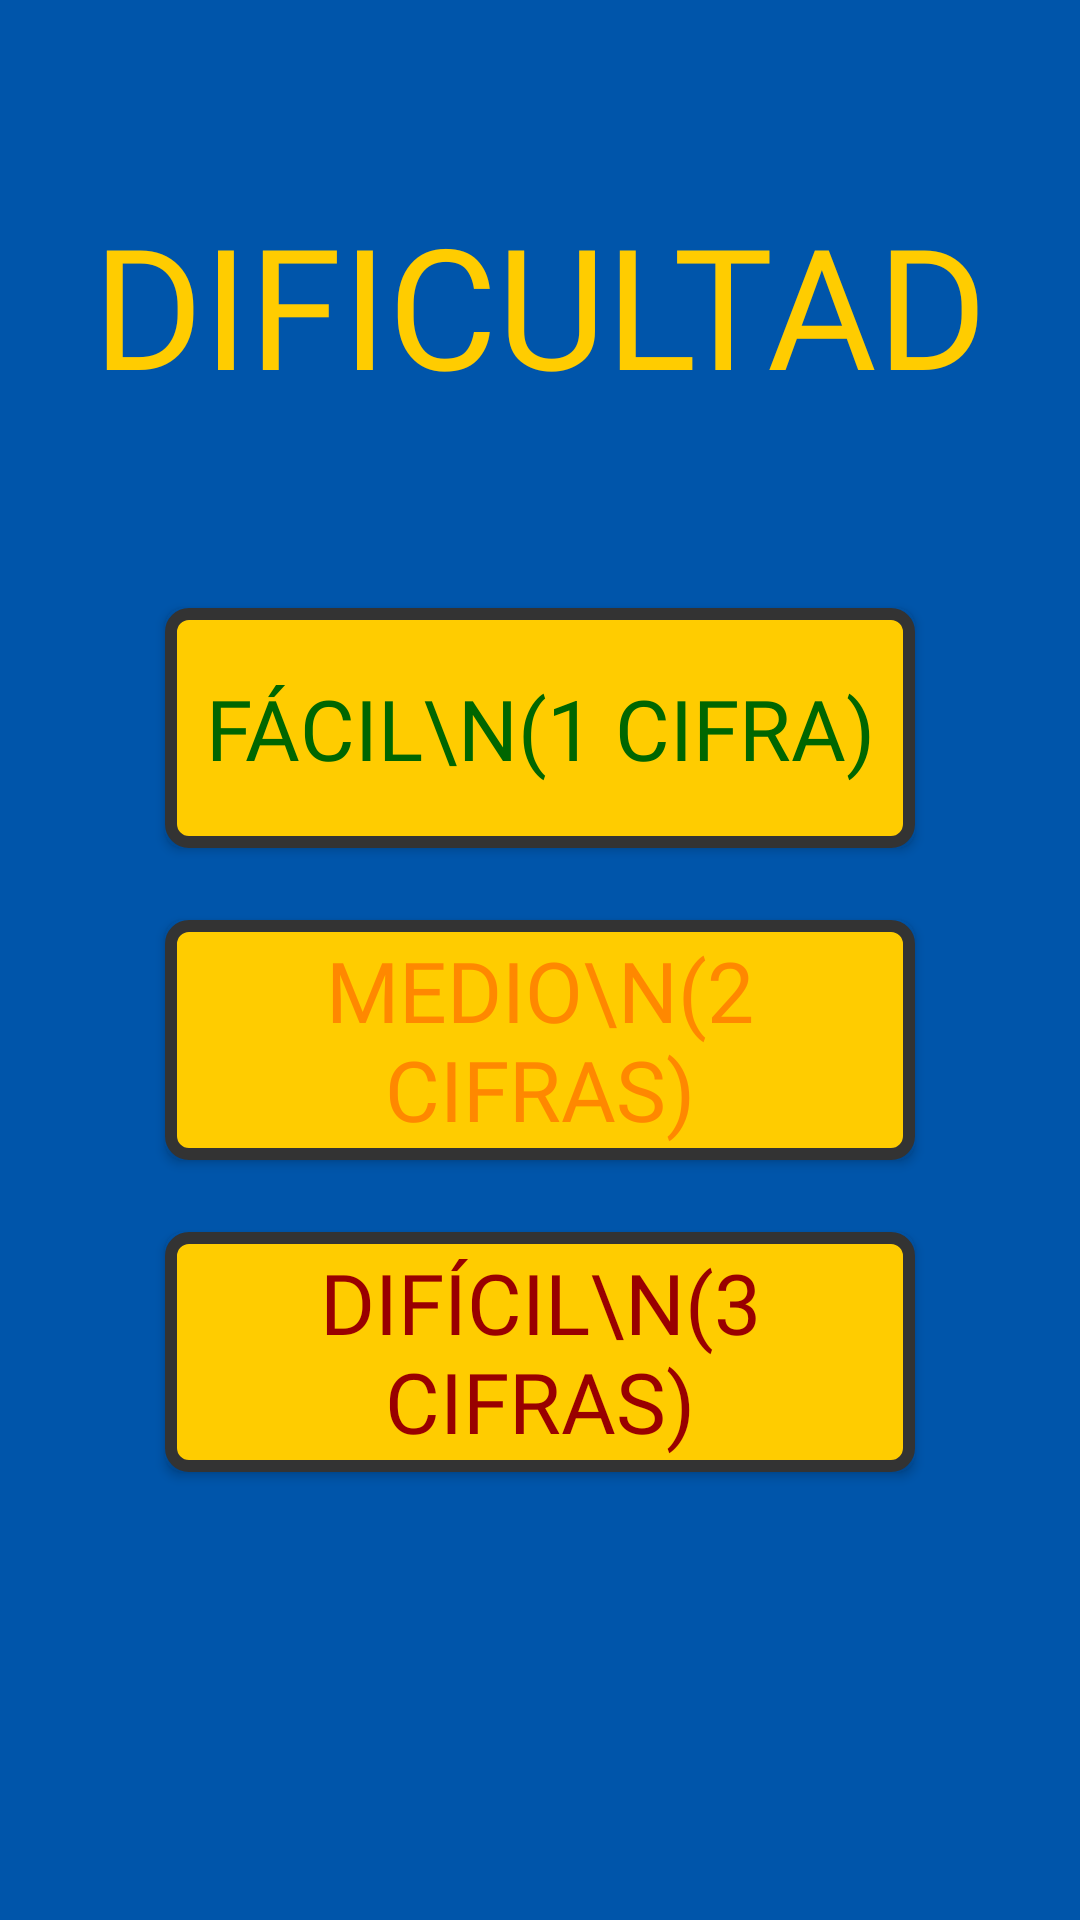

Here is an Android app screen rendered from its layout file. Give the layout XML and the strings, colors and styles it references.
<!-- AndroidManifest.xml: application theme Theme.LaCajaFuerte -->
<!-- res/layout/activity_dificultad.xml -->
<?xml version="1.0" encoding="utf-8"?>
<androidx.constraintlayout.widget.ConstraintLayout xmlns:android="http://schemas.android.com/apk/res/android"
    xmlns:app="http://schemas.android.com/apk/res-auto"
    android:layout_width="match_parent"
    android:layout_height="match_parent"
    android:background="#0055AA">

    <TextView
        android:id="@+id/tvTituloDificultad"
        android:layout_width="wrap_content"
        android:layout_height="wrap_content"
        android:layout_marginTop="64dp"
        android:fontFamily="@font/jersey_10"
        android:text="DIFICULTAD"
        android:textColor="#FFCC00"
        android:textSize="56sp"
        app:layout_constraintEnd_toEndOf="parent"
        app:layout_constraintStart_toStartOf="parent"
        app:layout_constraintTop_toTopOf="parent" />

    <androidx.appcompat.widget.AppCompatButton
        android:id="@+id/btnFacil"
        android:layout_width="250dp"
        android:layout_height="80dp"
        android:layout_marginTop="64dp"
        android:background="@drawable/btn_pixel_art"
        android:fontFamily="@font/jersey_10"
        android:text="FÁCIL\n(1 Cifra)"
        android:textColor="#006600"
        android:textSize="28sp"
        app:layout_constraintEnd_toEndOf="parent"
        app:layout_constraintStart_toStartOf="parent"
        app:layout_constraintTop_toBottomOf="@+id/tvTituloDificultad" />

    <androidx.appcompat.widget.AppCompatButton
        android:id="@+id/btnMedio"
        android:layout_width="250dp"
        android:layout_height="80dp"
        android:layout_marginTop="24dp"
        android:background="@drawable/btn_pixel_art"
        android:fontFamily="@font/jersey_10"
        android:text="MEDIO\n(2 Cifras)"
        android:textColor="#FF8800"
        android:textSize="28sp"
        app:layout_constraintEnd_toEndOf="parent"
        app:layout_constraintStart_toStartOf="parent"
        app:layout_constraintTop_toBottomOf="@+id/btnFacil" />

    <androidx.appcompat.widget.AppCompatButton
        android:id="@+id/btnDificil"
        android:layout_width="250dp"
        android:layout_height="80dp"
        android:layout_marginTop="24dp"
        android:background="@drawable/btn_pixel_art"
        android:fontFamily="@font/jersey_10"
        android:text="DIFÍCIL\n(3 Cifras)"
        android:textColor="#990000"
        android:textSize="28sp"
        app:layout_constraintEnd_toEndOf="parent"
        app:layout_constraintStart_toStartOf="parent"
        app:layout_constraintTop_toBottomOf="@+id/btnMedio" />

</androidx.constraintlayout.widget.ConstraintLayout>
<!-- resources referenced by this layout -->
<resources>
  <!-- drawable btn_pixel_art (drawable) -->
  <?xml version="1.0" encoding="utf-8"?>
  <shape xmlns:android="http://schemas.android.com/apk/res/android" android:shape="rectangle">
      
      <solid android:color="#FFCC00" />
      
      <stroke android:width="4dp" android:color="#333333" />
      
      <corners android:radius="6dp" />
  </shape>
  <style name="Theme.LaCajaFuerte" parent="Base.Theme.LaCajaFuerte" />
  <style name="Base.Theme.LaCajaFuerte" parent="Theme.Material3.DayNight.NoActionBar">
          
          
      </style>
</resources>
